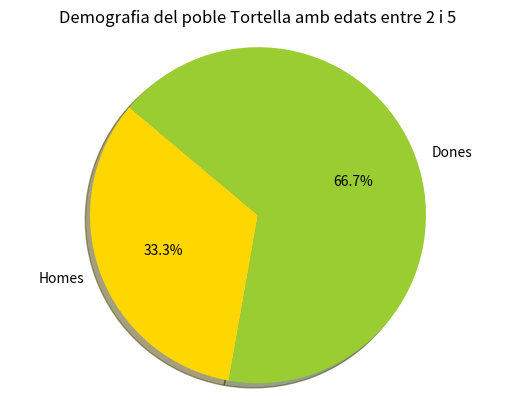

Reproduce this figure in Python.
import matplotlib.pyplot as plt
fig, ax = plt.subplots()
labels = 'Homes', 'Dones'
sizes = [10, 20]
colors = ['gold', 'yellowgreen']
explode = (0, 0) # explode 1st slice and 2nd with 0.1
ax.pie(sizes, explode=explode, labels=labels, colors=colors,autopct='%1.1f%%', shadow=True, startangle=140)
ax.set_title('Demografia del poble {0:} amb edats entre {1:} i {2:}'.format('Tortella',2,5))
ax.axis('equal')
plt.savefig('{}.png'.format('tortella'), bbox_inches='tight')
plt.close(fig)
